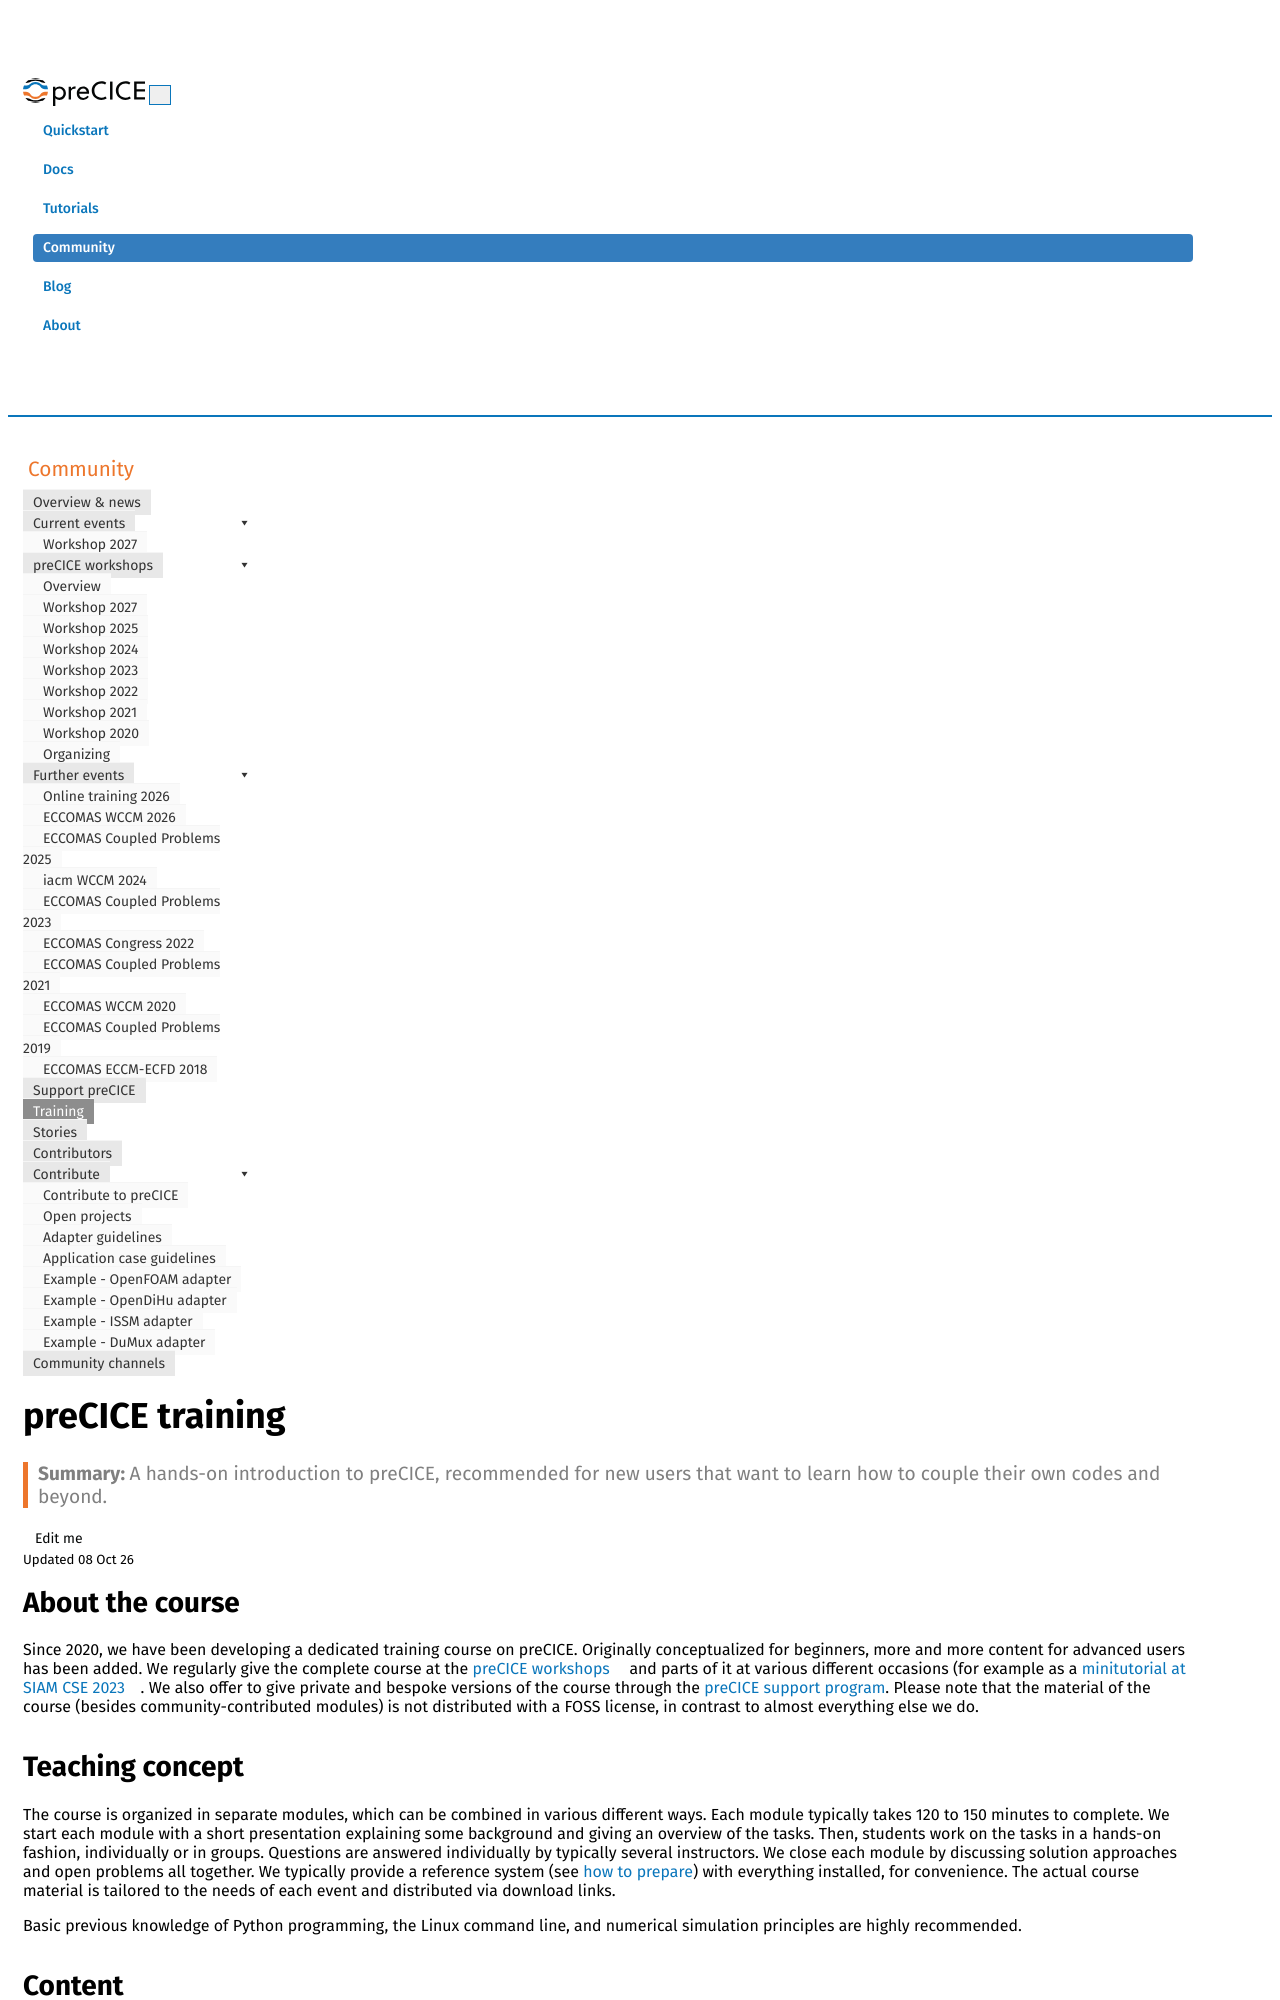

repository: precice/precice.github.io · page: community-training.html · generator: jekyll

---
title: preCICE training
keywords: workshop, teaching, support, api, implicit coupling, tools, data mapping, training
summary: A hands-on introduction to preCICE, recommended for new users that want to learn how to couple their own codes and beyond.
permalink: community-training.html
toc: true
---

## About the course

Since 2020, we have been developing a dedicated training course on preCICE. Originally conceptualized for beginners, more and more content for advanced users has been added. We regularly give the complete course at the [preCICE workshops](https://precice.org/community.html) and parts of it at various different occasions (for example as a [minitutorial at SIAM CSE 2023](https://meetings.siam.org/sess/dsp_programsess.cfm?SESSIONCODE=77168). We also offer to give private and bespoke versions of the course through the [preCICE support program](community-support-precice.html). Please note that the material of the course (besides community-contributed modules) is not distributed with a FOSS license, in contrast to almost everything else we do.

## Teaching concept

The course is organized in separate modules, which can be combined in various different ways. Each module typically takes 120 to 150 minutes to complete. We start each module with a short presentation explaining some background and giving an overview of the tasks. Then, students work on the tasks in a hands-on fashion, individually or in groups. Questions are answered individually by typically several instructors. We close each module by discussing solution approaches and open problems all together. We recommend using the [preCICE Demo Virtual Machine](installation-vm.html) to follow the tasks. The actual course material is tailored to the needs of each event and distributed via download links.

## Content

The course currently consists of four modules. Several more will follow.

### Basics

We couple two simple Python codes, discussing the basic methods of the preCICE API.

![Basics training: Configuration](images/training/training-basics.png)

### Tools

We take a tour over available tools to configure, understand, and post-process preCICE simulations. More specifically, we have a look at the preCICE logger, config visualizer, mesh exports, and watchpoints of preCICE. We also discuss common tips for visualizing partitioned simulations in ParaView.

![Basics training: Tools](images/training/training-tools.png)

### Implicit coupling

We use a conjugate heat transfer scenario coupling OpenFOAM with Nutils to study implicit coupling, including acceleration methods.

![Basics training: Implicit coupling](images/training/training-implicit-coupling.png)

### Data mapping

We explore aspects of accuracy and efficiency in data mapping, using [ASTE](tooling-aste.html).

![Basics training: Mapping](images/training/training-mapping.png)

### Workflow for FSI simulations

In this [community-contributed part of the course](https://github.com/precice/community-training/tree/main/fsi-workflow), we are going step by step through the process of creating a fluid-structure interaction simulation coupling CalculiX and OpenFOAM. We start by creating the meshes for both solvers, using FreeCAD and snappyHexMesh. We then setup and run single-physics simulations, before we couple them.

![Application training: FSI workflow](images/training/training-fsi.png)

### Parallelization and HPC workflows

We parallelize the same Python codes used in the Basics module, we analyze the performance-related events, run partitioned simulations in parallel on SLURM-enabled systems, and look deeper into common performance-related pitfalls.

![HPC training: Tracing](images/training/training-hpc.png)
